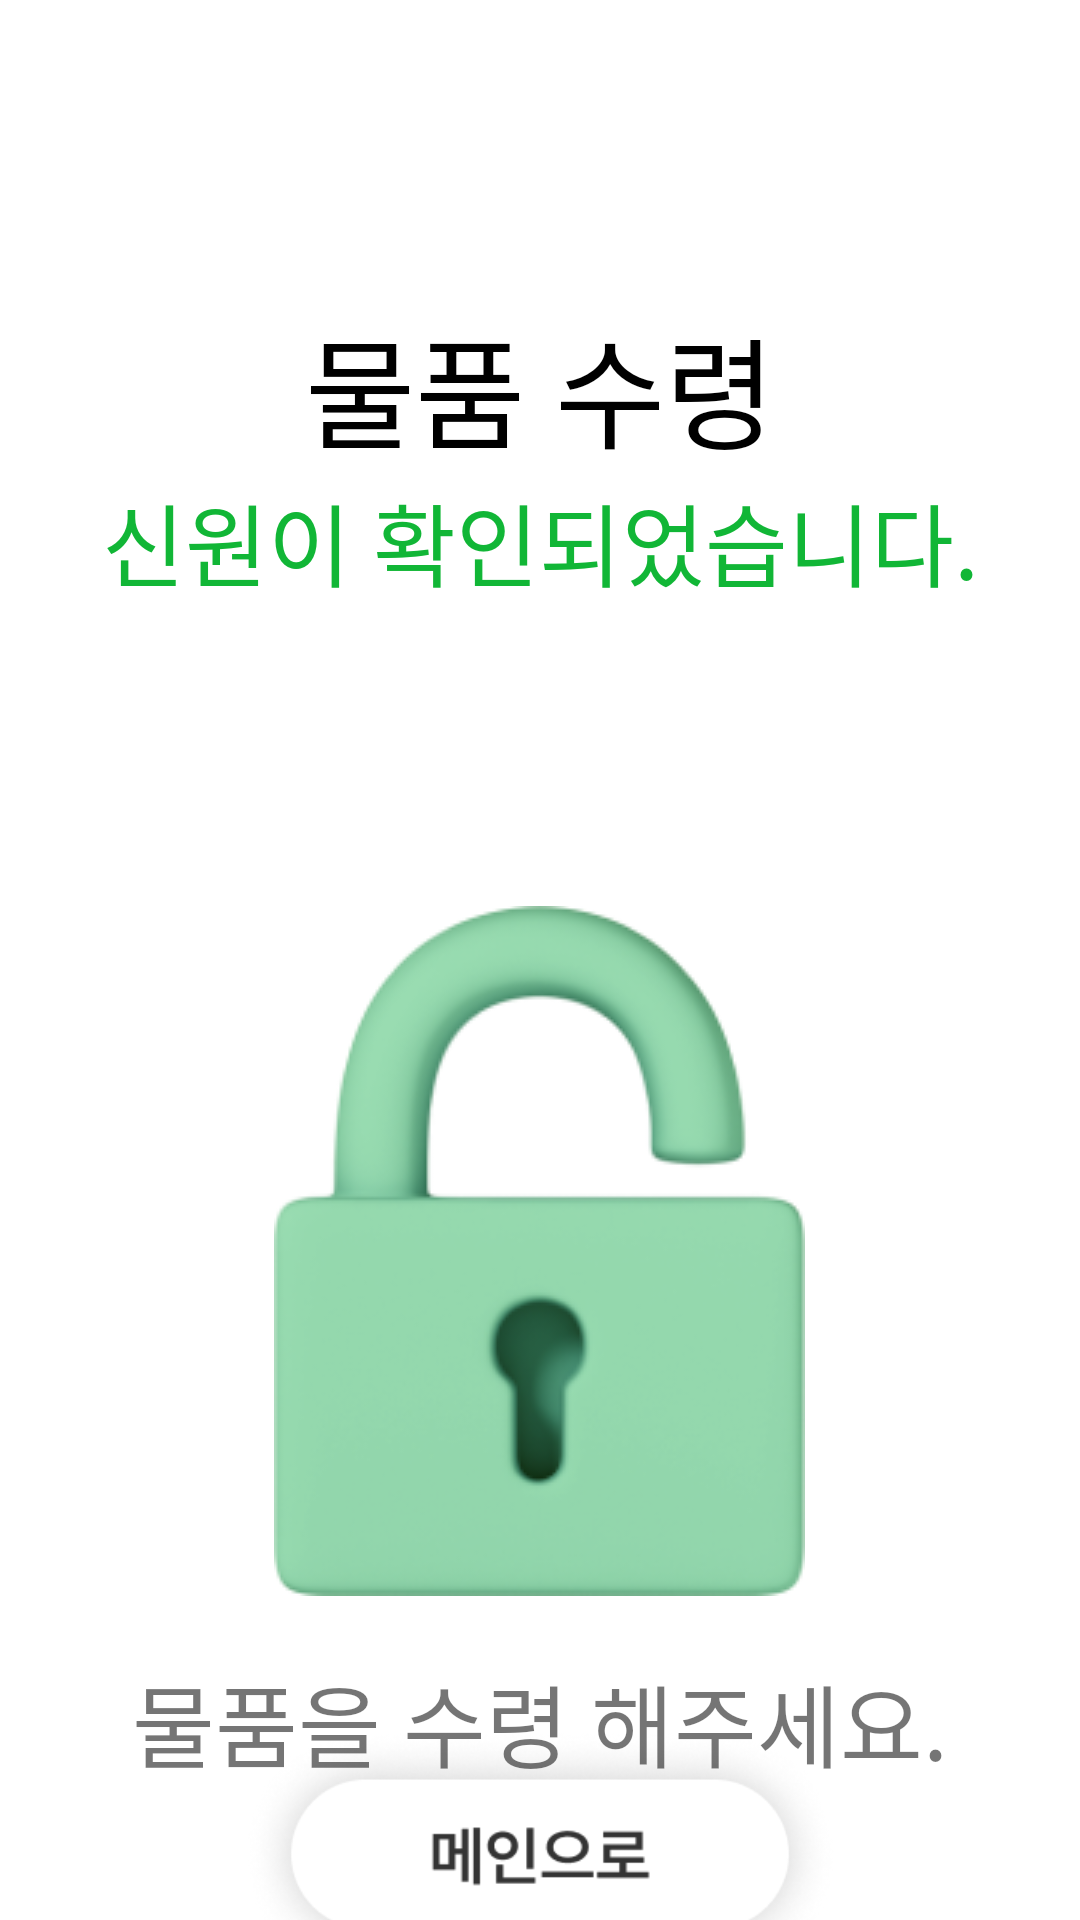

Layout XML and referenced resources for this Android screen:
<!-- AndroidManifest.xml: application theme Theme.TestApp -->
<!-- res/layout/activity_medical_get3.xml -->
<?xml version="1.0" encoding="utf-8"?>
<androidx.constraintlayout.widget.ConstraintLayout xmlns:android="http://schemas.android.com/apk/res/android"
    xmlns:app="http://schemas.android.com/apk/res-auto"
    xmlns:tools="http://schemas.android.com/tools"
    android:layout_width="match_parent"
    android:layout_height="match_parent"
    tools:context=".patient.register.RegisterActivity1">
    <LinearLayout
        android:gravity="center"
        android:id="@+id/medical_get_layout"
        android:orientation="vertical"
        android:layout_width="wrap_content"
        android:layout_height="wrap_content"
        app:layout_constraintStart_toStartOf="parent"
        app:layout_constraintEnd_toEndOf="parent"
        app:layout_constraintTop_toTopOf="parent"
        android:layout_marginTop="100dp"
        >
        <TextView
            android:layout_width="wrap_content"
            android:layout_height="wrap_content"
            android:fontFamily="@font/pretendardsemibold"
            android:textSize="40sp"
            android:textColor="@color/black"
            android:text="물품 수령"/>

        <TextView
            android:layout_width="wrap_content"
            android:layout_height="wrap_content"
            android:fontFamily="@font/pretendardsemibold"
            android:text="신원이 확인되었습니다."
            android:textColor="#11B636"
            android:textSize="30sp" />


    </LinearLayout>

    <LinearLayout
        android:layout_marginTop="100dp"
        android:id="@+id/get2_card_tag_layout"
        android:gravity="center"
        android:layout_width="wrap_content"
        android:layout_height="wrap_content"
        android:orientation="vertical"
        app:layout_constraintEnd_toEndOf="parent"
        app:layout_constraintStart_toStartOf="parent"
        app:layout_constraintTop_toBottomOf="@id/medical_get_layout">
        <ImageView
            android:layout_width="wrap_content"
            android:layout_height="wrap_content"
            android:id="@+id/doctor_loading_pic"
            android:src="@drawable/get_lock"/>
        <TextView
            android:layout_marginTop="20dp"
            android:layout_width="wrap_content"
            android:layout_height="wrap_content"
            android:fontFamily="@font/pretendardmedium"
            android:textSize="30sp"
            android:text="물품을 수령 해주세요."/>

    </LinearLayout>


    <LinearLayout
        android:gravity="center"
        android:layout_width="wrap_content"
        android:layout_height="wrap_content"
        android:orientation="horizontal"
        app:layout_constraintEnd_toEndOf="parent"
        app:layout_constraintStart_toStartOf="parent"
        app:layout_constraintTop_toBottomOf="@id/get2_card_tag_layout"
        app:layout_constraintBottom_toBottomOf="parent" >

        <ImageView
            android:id="@+id/main_text"
            android:layout_width="200dp"
            android:layout_height="100dp"

            android:src="@drawable/main_text"/>


    </LinearLayout>



</androidx.constraintlayout.widget.ConstraintLayout>
<!-- resources referenced by this layout -->
<resources>
  <!-- drawable get_lock: png bitmap (drawable, 27277 bytes) -->
  <!-- drawable main_text: png bitmap (drawable, 23172 bytes) -->
  <style name="Theme.TestApp" parent="Theme.MaterialComponents.DayNight.DarkActionBar">
          <item name="windowNoTitle">true</item>
          
          <item name="colorPrimary">#DCDCDC</item>
          <item name="colorPrimaryVariant">#DCDCDC</item>
          <item name="colorOnPrimary">@color/white</item>
          
          <item name="colorSecondary">@color/teal_200</item>
          <item name="colorSecondaryVariant">@color/teal_700</item>
          <item name="colorOnSecondary">@color/black</item>
          
          <item name="android:statusBarColor">?attr/colorPrimaryVariant</item>
          
      </style>
  <!-- not gathered from this repository: default colours our renderer supplied (Android Studio template values) -->
  <color name="teal_200">#FF03DAC5</color>
  <color name="teal_700">#FF018786</color>
  <color name="black">#FF000000</color>
  <color name="white">#FFFFFFFF</color>
</resources>
